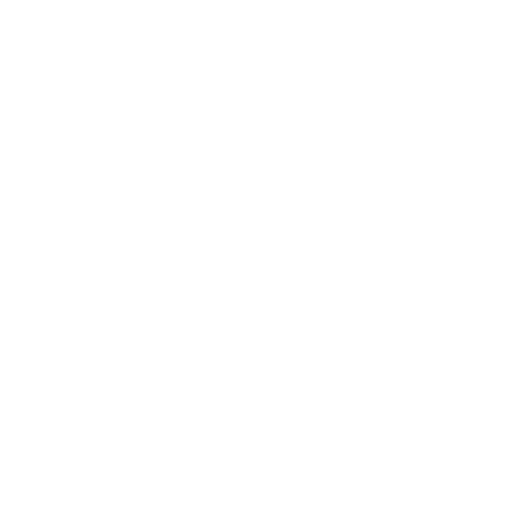
t = 0.00 s
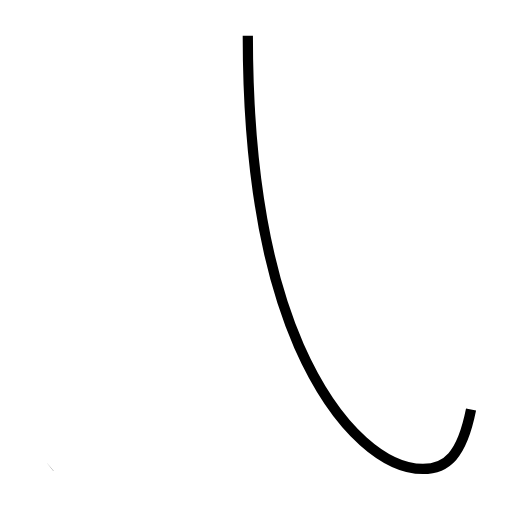
t = 1.71 s
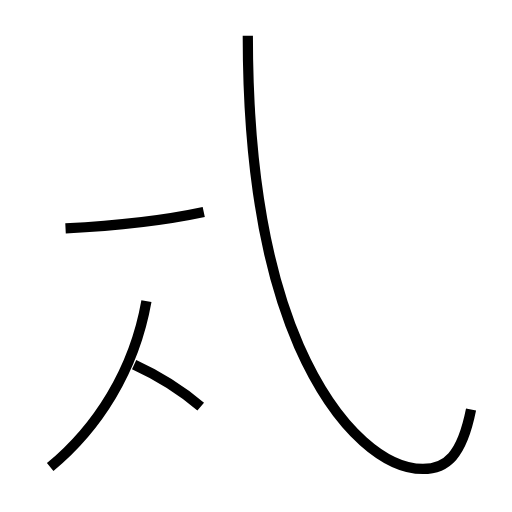
t = 2.92 s
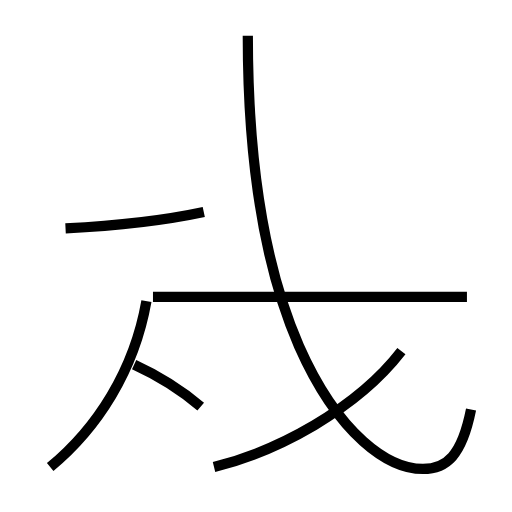
t = 4.50 s
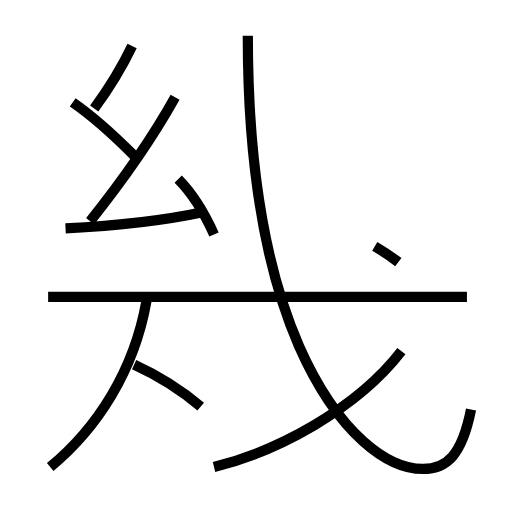
t = 5.98 s
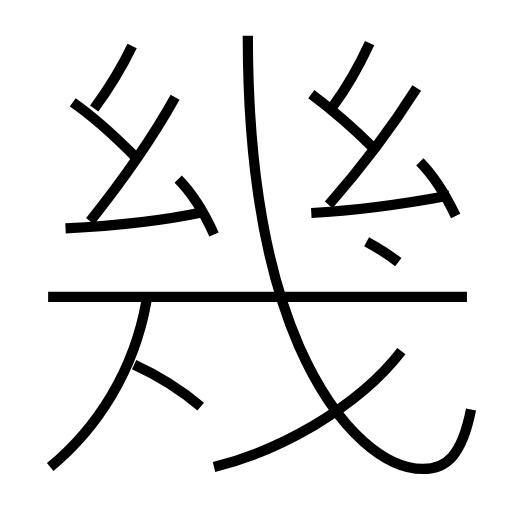
t = 7.49 s

The animated SVG that drew these frames (rendered in a browser with its animation timeline set to each time). Animation: 16 SMIL elements (animate=16); one cycle of 7.49 s.

<?xml version='1.0' encoding='utf-8'?>
<svg viewBox="0.0 -6.0 50.0 50.0" version="1.1" xmlns="http://www.w3.org/2000/svg"><rect x="-1000" y="-1000" width="2000" height="2000" stroke="white" fill="white" /><g style="fill:none;stroke:#000000;stroke-width:1"><path d="M 46.0 -4.0 C 45.1 0.5 43.6 1.8 41.3 1.8 C 38.0 1.8 33.1 -1.4 29.2 -10.2 C 25.8 -18.0 24.2 -28.1 24.2 -40.5 " transform="translate(0.0 38.0)" stroke-dasharray="56.99482404693726" stroke-dashoffset="56.99482404693726"><animate attributeName="stroke-dashoffset" from="56.99482404693726" to="0" dur="1.7098447214081178s" begin="0s; anim_end.end" fill="freeze" id="anim0" /></path><path d="M 4.9 1.6 C 9.5 -2.2 13.1 -7.8 14.3 -14.6 " transform="translate(0.0 38.0)" stroke-dasharray="19.1239321622805" stroke-dashoffset="19.1239321622805"><animate attributeName="stroke-dashoffset" from="19.1239321622805" to="0" dur="0.573717964868415s" begin="anim0.end" fill="freeze" id="anim1" /></path><path d="M 19.6 -4.3 C 17.6 -6.0 15.5 -7.3 13.1 -8.4 " transform="translate(0.0 38.0)" stroke-dasharray="7.710170704903875" stroke-dashoffset="7.710170704903875"><animate attributeName="stroke-dashoffset" from="7.710170704903875" to="0" dur="0.23130512114711624s" begin="anim1.end" fill="freeze" id="anim2" /></path><path d="M 6.4 -21.7 C 10.4 -21.9 15.7 -22.4 19.9 -23.3 " transform="translate(0.0 38.0)" stroke-dasharray="13.607595811299731" stroke-dashoffset="13.607595811299731"><animate attributeName="stroke-dashoffset" from="13.607595811299731" to="0" dur="0.40822787433899194s" begin="anim2.end" fill="freeze" id="anim3" /></path><path d="M 20.9 1.6 C 27.0 0.1 34.8 -4.0 39.2 -9.7 " transform="translate(0.0 38.0)" stroke-dasharray="21.869054646343336" stroke-dashoffset="21.869054646343336"><animate attributeName="stroke-dashoffset" from="21.869054646343336" to="0" dur="0.6560716393903001s" begin="anim3.end" fill="freeze" id="anim4" /></path><path d="M 45.6 -15.0 L 4.7 -15.0 " transform="translate(0.0 38.0)" stroke-dasharray="40.9" stroke-dashoffset="40.9"><animate attributeName="stroke-dashoffset" from="40.9" to="0" dur="1.2269999999999999s" begin="anim4.end" fill="freeze" id="anim5" /></path><path d="M 13.1 -28.8 C 10.9 -31.0 8.7 -32.9 7.1 -34.0 " transform="translate(0.0 38.0)" stroke-dasharray="7.949303207744643" stroke-dashoffset="7.949303207744643"><animate attributeName="stroke-dashoffset" from="7.949303207744643" to="0" dur="0.2384790962323393s" begin="anim5.end" fill="freeze" id="anim6" /></path><path d="M 20.9 -21.1 C 20.0 -23.1 18.8 -25.1 17.4 -26.5 " transform="translate(0.0 38.0)" stroke-dasharray="6.468349875915649" stroke-dashoffset="6.468349875915649"><animate attributeName="stroke-dashoffset" from="6.468349875915649" to="0" dur="0.19405049627746948s" begin="anim6.end" fill="freeze" id="anim7" /></path><path d="M 8.8 -22.4 C 11.6 -25.9 14.7 -30.2 17.1 -34.5 " transform="translate(0.0 38.0)" stroke-dasharray="14.689167000307211" stroke-dashoffset="14.689167000307211"><animate attributeName="stroke-dashoffset" from="14.689167000307211" to="0" dur="0.44067501000921633s" begin="anim7.end" fill="freeze" id="anim8" /></path><path d="M 9.2 -33.4 C 10.6 -35.3 11.7 -37.0 12.9 -39.5 " transform="translate(0.0 38.0)" stroke-dasharray="7.146346848688934" stroke-dashoffset="7.146346848688934"><animate attributeName="stroke-dashoffset" from="7.146346848688934" to="0" dur="0.214390405460668s" begin="anim8.end" fill="freeze" id="anim9" /></path><path d="M 38.9 -18.4 C 38.0 -19.1 36.9 -19.8 35.8 -20.4 " transform="translate(0.0 38.0)" stroke-dasharray="3.6929964106854545" stroke-dashoffset="3.6929964106854545"><animate attributeName="stroke-dashoffset" from="3.6929964106854545" to="0" dur="0.11078989232056363s" begin="anim9.end" fill="freeze" id="anim10" /></path><path d="M 30.4 -23.2 C 34.4 -23.4 39.6 -24.1 43.9 -24.9 " transform="translate(0.0 38.0)" stroke-dasharray="13.615542106088059" stroke-dashoffset="13.615542106088059"><animate attributeName="stroke-dashoffset" from="13.615542106088059" to="0" dur="0.40846626318264173s" begin="anim10.end" fill="freeze" id="anim11" /></path><path d="M 36.4 -29.6 C 34.2 -31.8 32.0 -33.6 30.4 -34.8 " transform="translate(0.0 38.0)" stroke-dasharray="7.9461929913926035" stroke-dashoffset="7.9461929913926035"><animate attributeName="stroke-dashoffset" from="7.9461929913926035" to="0" dur="0.2383857897417781s" begin="anim11.end" fill="freeze" id="anim12" /></path><path d="M 32.1 -24.0 C 35.1 -27.4 38.1 -31.3 40.7 -35.4 " transform="translate(0.0 38.0)" stroke-dasharray="14.294574845343929" stroke-dashoffset="14.294574845343929"><animate attributeName="stroke-dashoffset" from="14.294574845343929" to="0" dur="0.42883724536031786s" begin="anim12.end" fill="freeze" id="anim13" /></path><path d="M 44.5 -22.9 C 43.6 -24.8 42.4 -26.8 41.0 -28.2 " transform="translate(0.0 38.0)" stroke-dasharray="6.380676845780889" stroke-dashoffset="6.380676845780889"><animate attributeName="stroke-dashoffset" from="6.380676845780889" to="0" dur="0.19142030537342666s" begin="anim13.end" fill="freeze" id="anim14" /></path><path d="M 32.5 -33.6 C 33.9 -35.5 34.9 -37.2 36.1 -39.8" transform="translate(0.0 38.0)" stroke-dasharray="7.183337910940952" stroke-dashoffset="7.183337910940952"><animate attributeName="stroke-dashoffset" from="7.183337910940952" to="0" dur="0.21550013732822854s" begin="anim14.end" fill="freeze" id="anim_end" /></path></g></svg>
